Photos from the image-classification dataset "dataset" in the GitHub repository ErvinCaraval/Redes-Neuronales-Proyecto-Practico. Its 6 classes are: hoja amarilla, mosaic disease, roya, sanas, secas, tizon bacteriano.

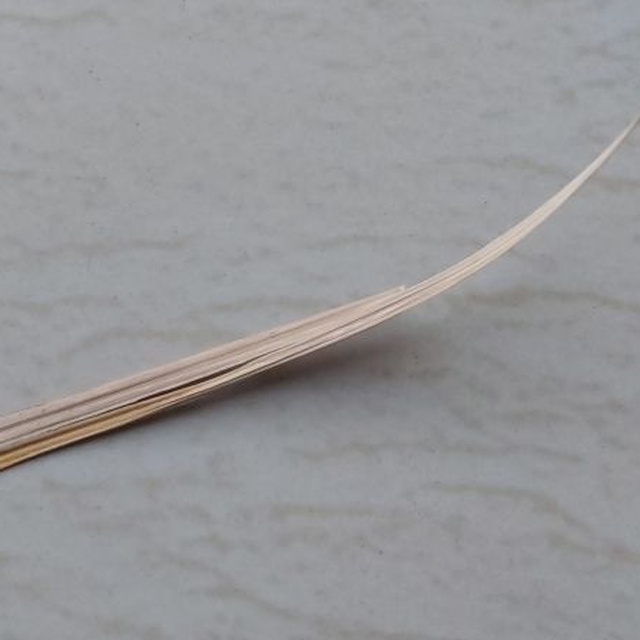
Label: secas

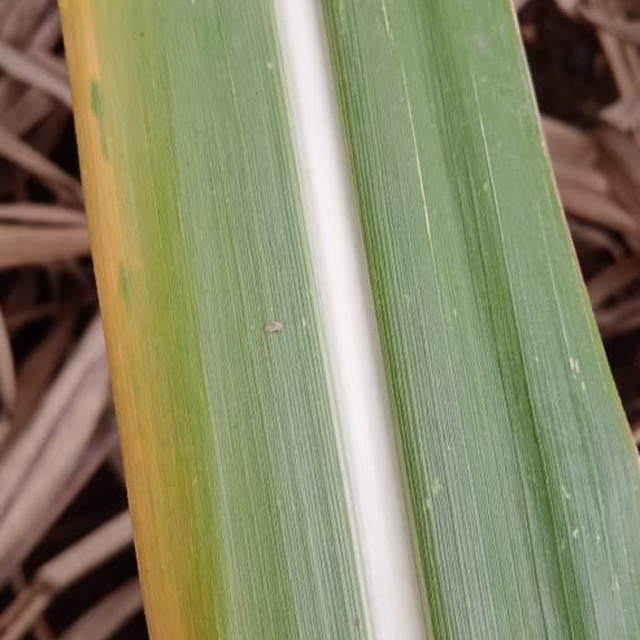
Label: hoja amarilla

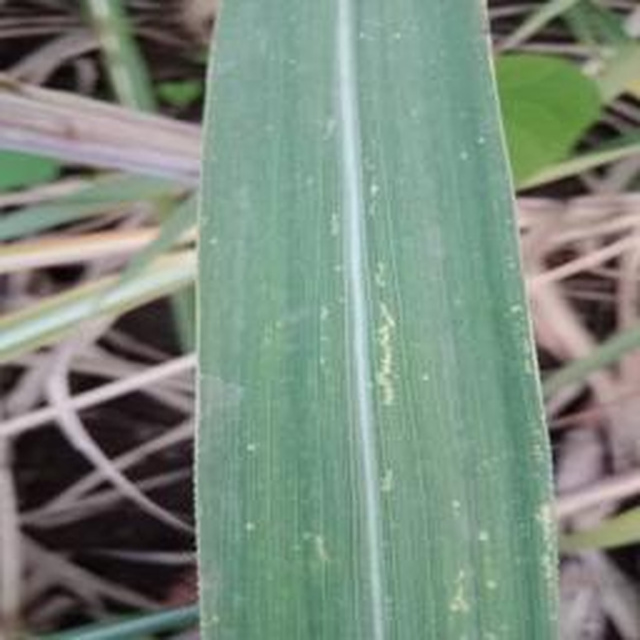
Label: mosaic disease

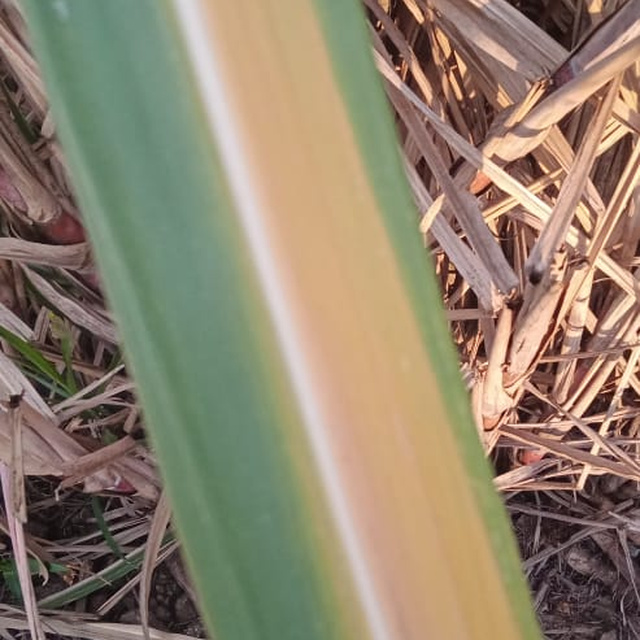
Label: hoja amarilla

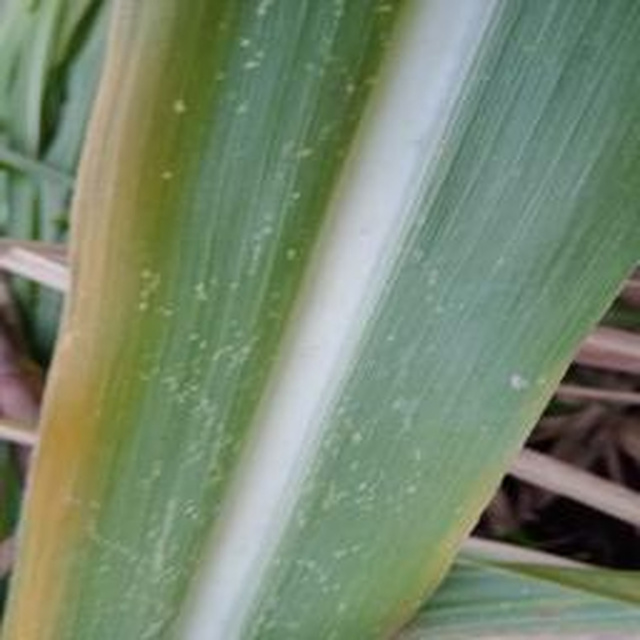
Label: mosaic disease

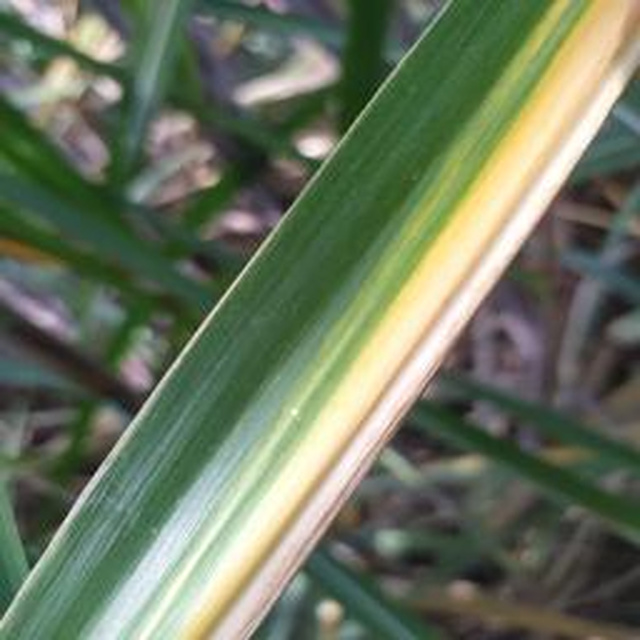
Label: hoja amarilla
